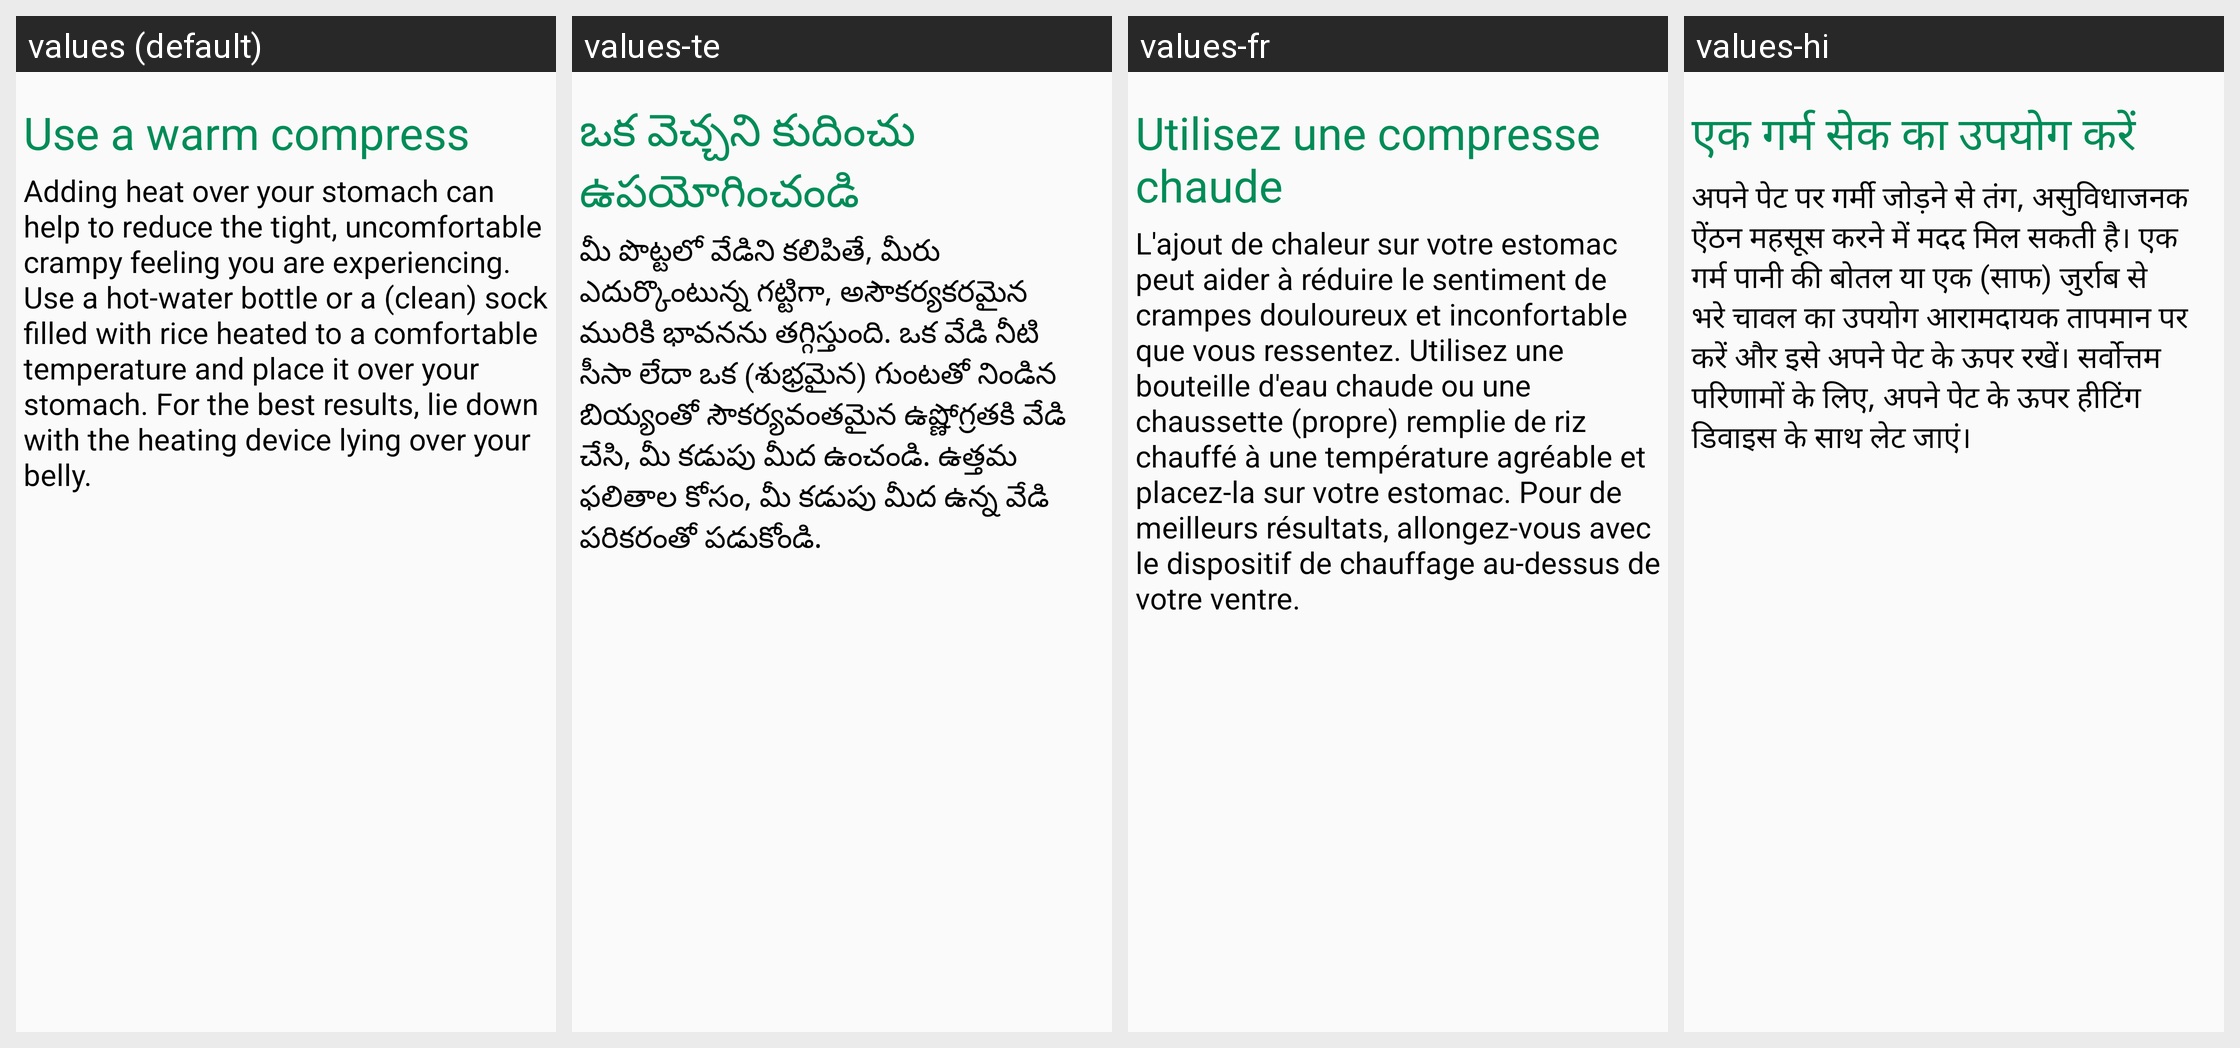

The same Android screen rendered under several of its app's locales, left to right. List the strings drawn on it with the default value and each locale's translation.
Android screen res/layout/stomachachefragment_tab2.xml rendered under 4 locales, left to right: values (default), values-te, values-fr, values-hi. Device: Nexus 5 (rendered at 1080×1920; each locale shown at half size, 540×960, under a caption strip naming it); theme AppTheme.
Strings drawn on this screen, with the default value and each locale's value (text and hints the layout hard-codes, and strings that could not be matched under every locale, appear in the picture but are not listed):

us1
  values: Use a warm compress
  values-te: ఒక వెచ్చని కుదించు ఉపయోగించండి
  values-fr: Utilisez une compresse chaude
  values-hi: एक गर्म सेक का उपयोग करें

us2
  values: Adding heat over your stomach can help to reduce the tight, uncomfortable crampy feeling you are experiencing. Use a hot-water bottle or a (clean) sock filled with rice heated to a comfortable temperature and place it over your stomach. For the best results, lie down with the heating device lying over your belly.
  values-te: మీ పొట్టలో వేడిని కలిపితే, మీరు ఎదుర్కొంటున్న గట్టిగా, అసౌకర్యకరమైన మురికి భావనను తగ్గిస్తుంది. ఒక వేడి నీటి సీసా లేదా ఒక (శుభ్రమైన) గుంటతో నిండిన బియ్యంతో సౌకర్యవంతమైన ఉష్ణోగ్రతకి వేడి చేసి, మీ కడుపు మీద ఉంచండి. ఉత్తమ ఫలితాల కోసం, మీ కడుపు మీద ఉన్న వేడి పరికరంతో పడుకోండి.
  values-fr: L'ajout de chaleur sur votre estomac peut aider à réduire le sentiment de crampes douloureux et inconfortable que vous ressentez. Utilisez une bouteille d'eau chaude ou une chaussette (propre) remplie de riz chauffé à une température agréable et placez-la sur votre estomac. Pour de meilleurs résultats, allongez-vous avec le dispositif de chauffage au-dessus de votre ventre.
  values-hi: अपने पेट पर गर्मी जोड़ने से तंग, असुविधाजनक ऐंठन महसूस करने में मदद मिल सकती है। एक गर्म पानी की बोतल या एक (साफ) जुर्राब से भरे चावल का उपयोग आरामदायक तापमान पर करें और इसे अपने पेट के ऊपर रखें। सर्वोत्तम परिणामों के लिए, अपने पेट के ऊपर हीटिंग डिवाइस के साथ लेट जाएं।
